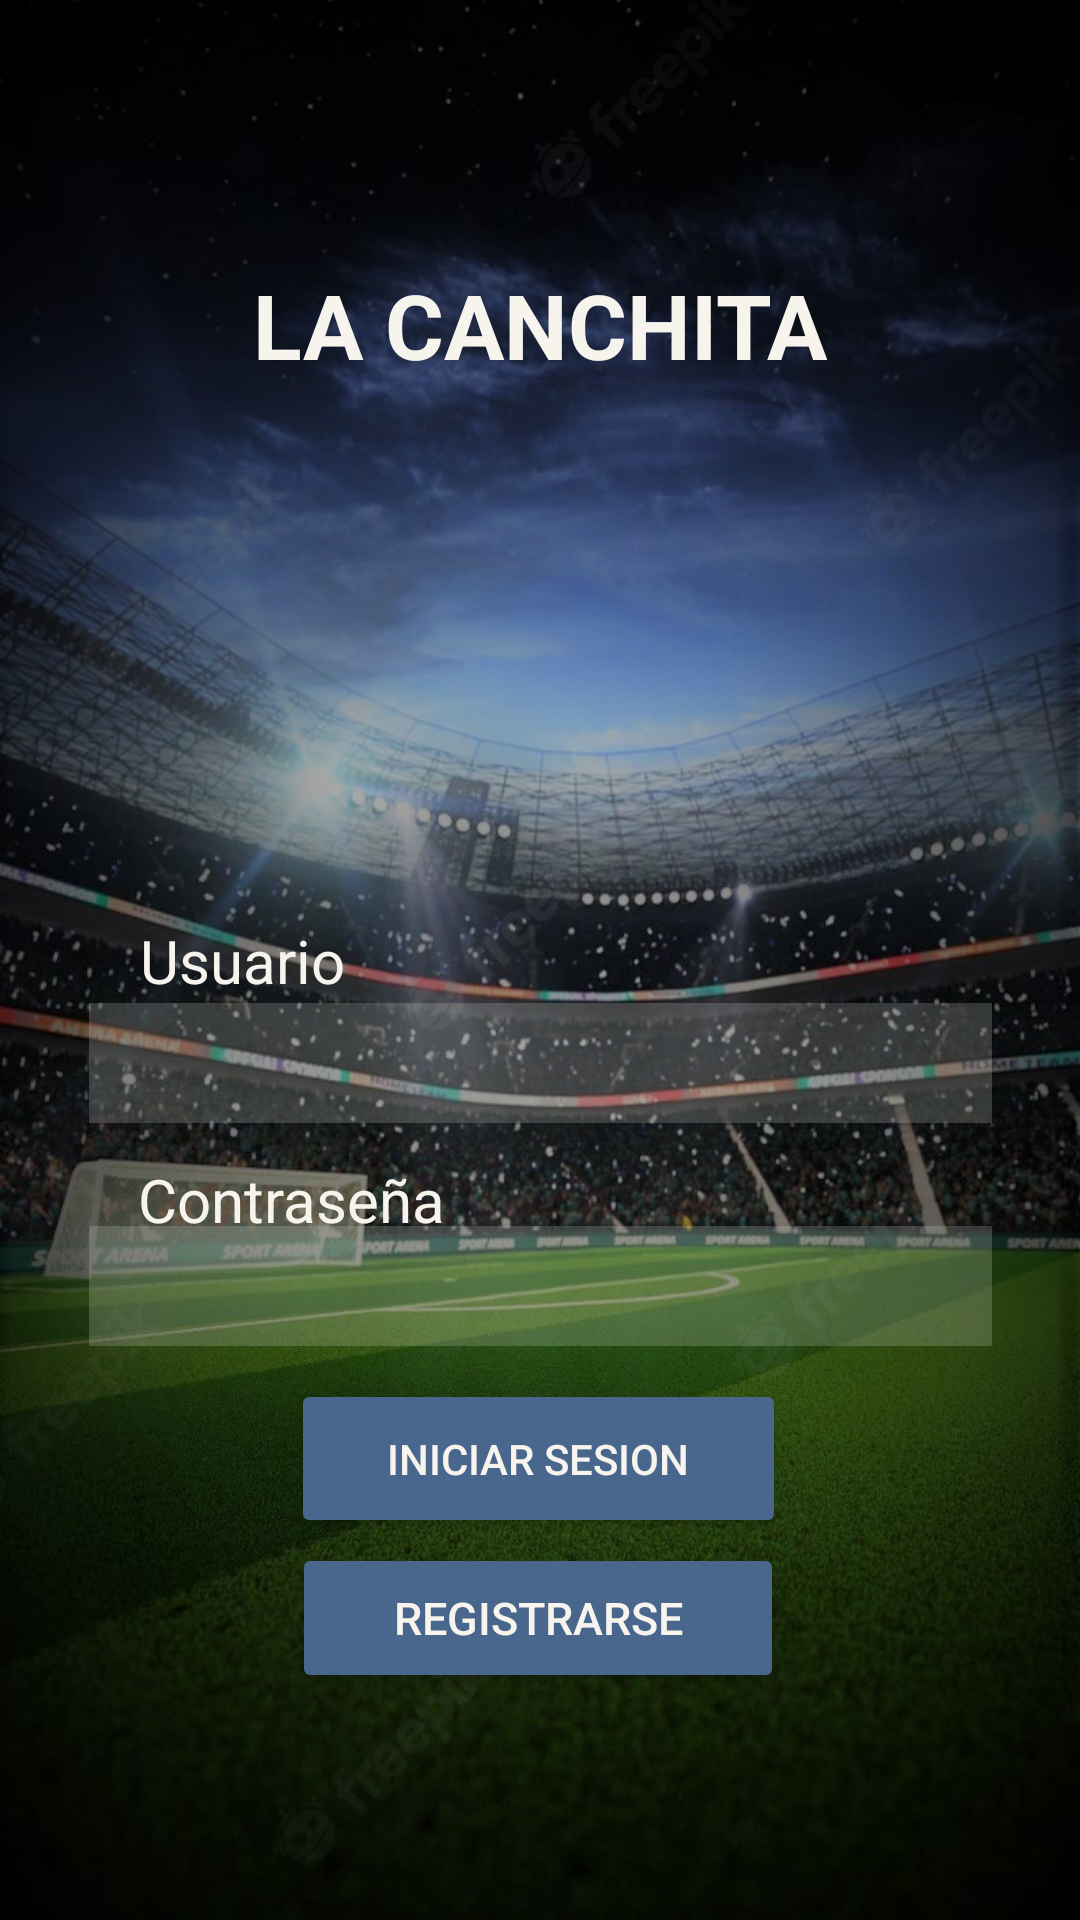

Produce the Android XML layout that renders to this screen, including the resource entries it uses.
<!-- AndroidManifest.xml: application theme Theme.LaCanchita -->
<!-- res/layout/activity_main.xml -->
<?xml version="1.0" encoding="utf-8"?>
<androidx.constraintlayout.widget.ConstraintLayout xmlns:android="http://schemas.android.com/apk/res/android"
    xmlns:app="http://schemas.android.com/apk/res-auto"
    xmlns:tools="http://schemas.android.com/tools"
    android:layout_width="match_parent"
    android:layout_height="match_parent"
    android:background="@drawable/estadio2"
    tools:context=".MainActivity">

    <TextView
        android:id="@+id/lblusuario"
        android:layout_width="wrap_content"
        android:layout_height="wrap_content"
        android:text="Usuario"
        android:textColor="#F7F4ED"
        android:textSize="20sp"
        app:layout_constraintBottom_toBottomOf="parent"
        app:layout_constraintEnd_toEndOf="parent"
        app:layout_constraintHorizontal_bias="0.16"
        app:layout_constraintStart_toStartOf="parent"
        app:layout_constraintTop_toTopOf="parent" />

    <EditText
        android:id="@+id/editTextTextPersonName"
        android:layout_width="301dp"
        android:layout_height="40dp"
        android:background="#37D6DAD2"
        android:textColorHint="#f6f6f6"
        android:textColor="#d1d1d2"
        android:ems="10"
        android:hint=""
        android:inputType="textPersonName"
        app:layout_constraintBottom_toBottomOf="parent"
        app:layout_constraintEnd_toEndOf="parent"
        app:layout_constraintStart_toStartOf="parent"
        app:layout_constraintTop_toTopOf="parent"
        app:layout_constraintVertical_bias="0.557" />

    <TextView
        android:id="@+id/lblUsuario"
        android:layout_width="wrap_content"
        android:layout_height="wrap_content"
        android:text="Contraseña"
        android:textColor="#F7F4ED"
        android:textSize="20sp"
        app:layout_constraintBottom_toBottomOf="parent"
        app:layout_constraintEnd_toEndOf="parent"
        app:layout_constraintHorizontal_bias="0.178"
        app:layout_constraintStart_toStartOf="parent"
        app:layout_constraintTop_toTopOf="parent"
        app:layout_constraintVertical_bias="0.63" />

    <EditText
        android:id="@+id/editTextTextPassword"
        android:layout_width="301dp"
        android:layout_height="40dp"
        android:background="#37D6DAD2"
        android:textColorHint="#f6f6f6"
        android:textColor="#d1d1d2"
        android:ems="10"
        android:hint=""
        android:inputType="textPassword"
        app:layout_constraintBottom_toBottomOf="parent"
        app:layout_constraintEnd_toEndOf="parent"
        app:layout_constraintStart_toStartOf="parent"
        app:layout_constraintTop_toTopOf="parent"
        app:layout_constraintVertical_bias="0.681"
        tools:ignore="DuplicateSpeakableTextCheck" />


    <Button
        android:id="@+id/btnRegstr"
        android:layout_width="164dp"
        android:layout_height="50dp"
        android:backgroundTint="#49678d"
        android:onClick="registrarse"
        android:text="@string/BontonRegistrarse"
        android:textColor="#F7F4ED"
        android:textSize="45px"
        app:iconTint="#000000"
        app:layout_constraintBottom_toBottomOf="parent"
        app:layout_constraintEnd_toEndOf="parent"
        app:layout_constraintHorizontal_bias="0.497"
        app:layout_constraintStart_toStartOf="parent"
        app:layout_constraintTop_toTopOf="parent"
        app:layout_constraintVertical_bias="0.872" />

    <ImageView
        android:id="@+id/imageView"
        android:layout_width="104dp"
        android:layout_height="119dp"
        android:layout_marginTop="148dp"
        app:layout_constraintEnd_toEndOf="parent"
        app:layout_constraintHorizontal_bias="0.514"
        app:layout_constraintStart_toStartOf="parent"
        app:layout_constraintTop_toTopOf="parent"
        app:srcCompat="@drawable/campo_de_futbol" />

    <TextView
        android:id="@+id/textView4"
        android:layout_width="wrap_content"
        android:layout_height="wrap_content"
        android:layout_marginTop="88dp"
        android:text="LA CANCHITA"
        android:textColor="#F7F4ED"
        android:textSize="30sp"
        android:textStyle="bold"
        app:layout_constraintEnd_toEndOf="parent"
        app:layout_constraintStart_toStartOf="parent"
        app:layout_constraintTop_toTopOf="parent" />

    <Button
        android:id="@+id/button4"
        android:layout_width="165dp"
        android:layout_height="53dp"
        android:backgroundTint="#49678d"
        android:text="@string/BotonIniciairSesion"
        android:textColor="#F7F4ED"
        app:layout_constraintBottom_toBottomOf="parent"
        app:layout_constraintEnd_toEndOf="parent"
        app:layout_constraintHorizontal_bias="0.498"
        app:layout_constraintStart_toStartOf="parent"
        app:layout_constraintTop_toTopOf="parent"
        app:layout_constraintVertical_bias="0.783" />
</androidx.constraintlayout.widget.ConstraintLayout>
<!-- resources referenced by this layout -->
<resources>
  <!-- drawable estadio2: jpg bitmap (drawable-v24, 192363 bytes) -->
  <string name="BontonRegistrarse">Registrarse</string>
  <string name="BotonIniciairSesion">Iniciar Sesion</string>
  <style name="Theme.LaCanchita" parent="Theme.MaterialComponents.DayNight.DarkActionBar">
          
          <item name="colorPrimary">@color/purple_500</item>
          <item name="colorPrimaryVariant">@color/purple_700</item>
          <item name="colorOnPrimary">@color/white</item>
          
          <item name="colorSecondary">@color/teal_200</item>
          <item name="colorSecondaryVariant">@color/teal_700</item>
          <item name="colorOnSecondary">@color/black</item>
          
          <item name="android:statusBarColor" tools:targetApi="l">?attr/colorPrimaryVariant</item>
          
      </style>
  <color name="purple_500">#FF6200EE</color>
  <color name="purple_700">#FF3700B3</color>
  <color name="white">#FFFFFFFF</color>
  <color name="teal_200">#FF03DAC5</color>
  <color name="teal_700">#FF018786</color>
  <color name="black">#FF000000</color>
</resources>
